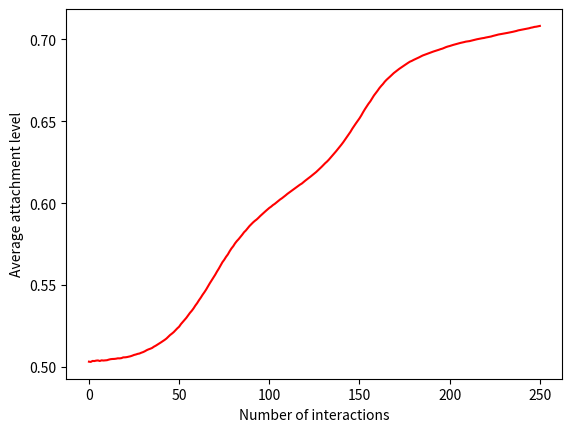

Write the Python code that produced this figure.
"""
Extension of the basic model, in which homophily influences the interactions between agents.
"""

import random
import statistics
import matplotlib.pyplot as plt

class AgeGroup:
    A_25_34 = 2
    A_35_44 = 3
    A_45_54 = 4
    A_55_64 = 5
    A_65_74 = 6
    A_75 = 7

class Gender:
    MALE = 0
    FEMALE = 1

class Area:
    URBAN = 0
    SEMI_URBAN = 1
    RURAL = 2

class Education:
    PRIMARY = 0
    HS = 1
    BACHELOR = 2
    VT = 3
    MASTER = 4

class Assign:
    def calculate_by_distribution(self, dist:dict):
        """
        Selects categories based on pre-defined probability distributions
        """
        target = random.uniform(0, 1)
        stack = 0
        for attr, dist in dist.items():
            stack += dist
            if stack >= target:
                return attr

    def age(self) -> int: # Assign an age based on the below distribution
        distribution = {
            AgeGroup.A_25_34: 0.12,
            AgeGroup.A_35_44: 0.14,
            AgeGroup.A_45_54: 0.16,
            AgeGroup.A_55_64: 0.18,
            AgeGroup.A_65_74: 0.20,
            AgeGroup.A_75: 0.20
        }
        return self.calculate_by_distribution(distribution)

    def gender(self) -> Gender: # Assign a gender based on the below distribution
        # 48.5% Male :: 51.5% Female
        return [Gender.MALE, Gender.FEMALE][random.uniform(0, 1)>=0.485]
    
    def area(self) -> Area: # Assign an area based on the below distribution
        distribution = {
            Area.URBAN: 0.5,
            Area.SEMI_URBAN: 0.3,
            Area.RURAL: 0.2
        }
        return self.calculate_by_distribution(distribution)
    
    def education(self) -> Education: # Assign an education based on the below distribution
        distribution = {
            Education.PRIMARY: 0.02,
            Education.HS: 0.48,
            Education.VT: 0.2,
            Education.BACHELOR: 0.2,
            Education.MASTER: 0.1,
        }
        return self.calculate_by_distribution(distribution)

    def attachment(self, agent:'Agent', base_clamp:tuple=(0.1, 0.6)) -> tuple[float]:
        '''
        Calculates an attachment value from 0 to 1, through two steps.
        First, each agent is assigned a random value between 0.1 and 0.6.
        Second, each of the following features give an additional 0.1:
        female, older than 44, rural dweller, master's degree.
        '''

        orig = value = random.uniform(*base_clamp)

        if agent.age > AgeGroup.A_35_44:
            value += 0.1

        if agent.gender == Gender.FEMALE:
            value += 0.1

        if agent.education == Education.MASTER:
            value += 0.1

        if agent.area == Area.RURAL:
            value += 0.1

        assert 0 <= value <= 1 # Ensure this attachment value does not exceed 1
        return round(orig, 2), round(value, 2)
        # Return the original random value as well, to see how his traits affect his attachment

class Agent:
    def __init__(self):
        """
        Generates a random agent on initialisation
        """
        assign = Assign()
        self.age = assign.age()
        self.gender = assign.gender()
        self.area = assign.area()
        self.education = assign.education()
        self.orig_attachment, self.attachment = assign.attachment(self)

    def hardcode(self, age:AgeGroup, gender:Gender, area:Area, education:Education, attachment:float=None):
        """
        Allows a hard-coded agent to be created. Attachment parameter is optional.
        One can experiment with different traits and observe how the calculated
        attachment level varies depending on the values chosen for the various traits.
        """
        assign = Assign()
        self.age = age
        self.gender = gender
        self.area = area
        self.education = education
        self.orig_attachment, self.attachment = (-1.0, attachment) if attachment else assign.attachment()

    def format(self):
        """
        Creates a formatted string of the
        agent to visualize its traits.
        """
        age_format = {
            AgeGroup.A_25_34: '25-34',
            AgeGroup.A_35_44: '35-44',
            AgeGroup.A_45_54: '45-54',
            AgeGroup.A_55_64: '55-64',
            AgeGroup.A_65_74: '65-74',
            AgeGroup.A_75: '75+'
        }

        gender_format = {
            Gender.MALE: 'Male',
            Gender.FEMALE: 'Female'
        }

        area_format = {
            Area.URBAN: 'Urban',
            Area.SEMI_URBAN: 'Semi-Rural',
            Area.RURAL: 'Rural'
        }

        education_format = {
            Education.PRIMARY: 'Primary',
            Education.HS: 'High-school',
            Education.VT: 'Vocational Training',
            Education.BACHELOR: 'Bachelor',
            Education.MASTER: 'Master',
        }

        age = age_format.get(self.age)
        gender = gender_format.get(self.gender)
        area = area_format.get(self.area)
        education = education_format.get(self.education)

        return f'{age} :: {gender} :: {area} :: {education} :: {self.attachment} :: {self.orig_attachment}'


def interact_opinion(agent:'Agent', _agent:'Agent', constant=0.05):
    """
    This interaction makes it harder for extreme opinions
    to be changed. An attachment value close to 0.5 will
    be more easily influenced than one at 0.1 or 0.9.
    """

    a_influence = (0.5-abs(0.5-agent.attachment))/0.5 * constant
    _a_influence = (0.5-abs(0.5-_agent.attachment))/0.5 * constant

    if agent.attachment > _agent.attachment:
        agent.attachment -= a_influence
        _agent.attachment += _a_influence
    else:
        agent.attachment += a_influence
        _agent.attachment -= _a_influence

def get_shared_traits(agent:'Agent', _agent:'Agent', traits=['age', 'gender', 'area', 'education']):
    '''
    Return the number of shared traits between two agents
    '''
    return sum([getattr(agent, attr) == getattr(_agent, attr) for attr in traits])


def probability_interaction_shared(agent:'Agent', _agent:'Agent', total_traits=4):
    '''
    Calculates the probability of an interaction between
    two agents based on the similarity of their traits.
    '''
    return get_shared_traits(agent, _agent) / total_traits

class Community:
    def __init__(self, size:int=100):
        """
        Generates a community of {size} agents
        """
        self.agents:list[Agent] = []
        for _ in range(size):
            self.agents.append(Agent())


    def interact(self, iterations:int=1, interaction_function=interact_opinion):
        """
        Makes the agents interact between them.
        """

        random.shuffle(self.agents)

        complete = []
        while len(self.agents) > 1:
            agent = self.agents.pop()
            _agent = self.agents.pop()

            if random.uniform(0, 1) < probability_interaction_shared(agent, _agent):
                interaction_function(agent, _agent)
                agent.attachment = round(agent.attachment, 2)
                _agent.attachment = round(_agent.attachment, 2)

            complete += [agent, _agent]
        self.agents = complete

        if iterations > 0:
            self.interact(iterations-1, interaction_function)

    def attachment_list(self, gender=None, area=None):
        if area:
            return [agent.attachment for agent in self.agents if agent.area == area]
        if gender:
            return [agent.attachment for agent in self.agents if agent.gender == gender]
        return [agent.attachment for agent in self.agents]

    def get_average_attachment(self, gender=None, area=None):
        return statistics.mean(self.attachment_list(gender, area))


community = Community(1000)
avrg = [community.get_average_attachment()]

for k in range(250):
    community.interact(interaction_function=interact_opinion)
    avrg.append(community.get_average_attachment())

plt.figure()
plt.plot(avrg, color='red')

plt.xlabel('Number of interactions')
plt.ylabel('Average attachment level')

plt.show()
